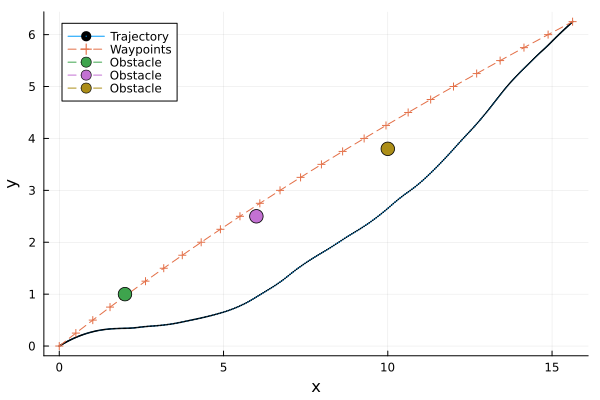

The table this chart was drawn from, first rows:
t, x, y, omega, v
1, 0.0, 0.0, 0.0, 0.3712, 0.709, 
2, 0.025, 0.01663, 0.006442, 0.3678, 0.718, 
3, 0.05, 0.0335, 0.01291, 0.3643, 0.727, 
4, 0.075, 0.0506, 0.01939, 0.3607, 0.736, 
5, 0.1, 0.06793, 0.02589, 0.3571, 0.745, 
6, 0.125, 0.0855, 0.03241, 0.3535, 0.754, 
7, 0.15, 0.1033, 0.03894, 0.3498, 0.763, 
8, 0.175, 0.1213, 0.04549, 0.346, 0.772, 
9, 0.2, 0.1396, 0.05204, 0.3423, 0.781, 
10, 0.225, 0.1581, 0.05859, 0.3384, 0.79, 
11, 0.25, 0.1769, 0.06515, 0.3346, 0.799, 
12, 0.275, 0.196, 0.07176, 0.3305, 0.8211, 
13, 0.3, 0.2157, 0.07847, 0.3264, 0.8433, 
14, 0.325, 0.236, 0.08528, 0.3221, 0.8654, 
15, 0.35, 0.2568, 0.09217, 0.3178, 0.8875, 
16, 0.375, 0.2781, 0.09914, 0.3133, 0.9096, 
17, 0.4, 0.3, 0.1062, 0.3087, 0.9317, 
18, 0.425, 0.3225, 0.1133, 0.304, 0.9539, 
19, 0.45, 0.3455, 0.1205, 0.2992, 0.976, 
20, 0.475, 0.3691, 0.1277, 0.2943, 0.9981, 
21, 0.5, 0.3933, 0.1349, 0.2892, 1.02, 
22, 0.525, 0.4178, 0.1422, 0.2839, 1.028, 
23, 0.55, 0.4426, 0.1493, 0.2784, 1.035, 
24, 0.575, 0.4676, 0.1564, 0.2729, 1.043, 
25, 0.6, 0.4928, 0.1634, 0.2674, 1.05, 
26, 0.625, 0.5182, 0.1703, 0.2619, 1.057, 
27, 0.65, 0.5439, 0.1771, 0.2563, 1.065, 
28, 0.675, 0.5697, 0.1838, 0.2507, 1.072, 
29, 0.7, 0.5958, 0.1904, 0.245, 1.08, 
30, 0.725, 0.6221, 0.1968, 0.2393, 1.087, 
31, 0.75, 0.6486, 0.2032, 0.2335, 1.095, 
32, 0.775, 0.6755, 0.2095, 0.2277, 1.115, 
33, 0.8, 0.7029, 0.2158, 0.2218, 1.135, 
34, 0.825, 0.7309, 0.222, 0.2158, 1.155, 
35, 0.85, 0.7593, 0.2282, 0.2097, 1.175, 
36, 0.875, 0.7883, 0.2343, 0.2035, 1.195, 
37, 0.9, 0.8179, 0.2403, 0.1971, 1.215, 
38, 0.925, 0.8479, 0.2462, 0.1907, 1.235, 
39, 0.95, 0.8785, 0.252, 0.1842, 1.255, 
40, 0.975, 0.9096, 0.2576, 0.1775, 1.276, 
41, 1.0, 0.9413, 0.2632, 0.1707, 1.296, 
42, 1.025, 0.9734, 0.2686, 0.1641, 1.307, 
43, 1.05, 1.006, 0.2739, 0.1573, 1.318, 
44, 1.075, 1.038, 0.279, 0.1505, 1.33, 
45, 1.1, 1.071, 0.2839, 0.1436, 1.341, 
46, 1.125, 1.105, 0.2886, 0.1367, 1.352, 
47, 1.15, 1.138, 0.2931, 0.1297, 1.364, 
48, 1.175, 1.172, 0.2974, 0.1227, 1.375, 
49, 1.2, 1.207, 0.3015, 0.1156, 1.387, 
50, 1.225, 1.241, 0.3054, 0.1085, 1.398, 
51, 1.25, 1.276, 0.309, 0.1012, 1.409, 
52, 1.275, 1.311, 0.3125, 0.09481, 1.423, 
53, 1.3, 1.347, 0.3158, 0.08832, 1.437, 
54, 1.325, 1.383, 0.3188, 0.08176, 1.451, 
55, 1.35, 1.419, 0.3217, 0.07514, 1.464, 
56, 1.375, 1.456, 0.3243, 0.06846, 1.478, 
57, 1.4, 1.493, 0.3268, 0.06171, 1.492, 
58, 1.425, 1.53, 0.3289, 0.0549, 1.506, 
59, 1.45, 1.568, 0.3309, 0.04803, 1.52, 
60, 1.475, 1.606, 0.3326, 0.0411, 1.533, 
... 341 more rows
